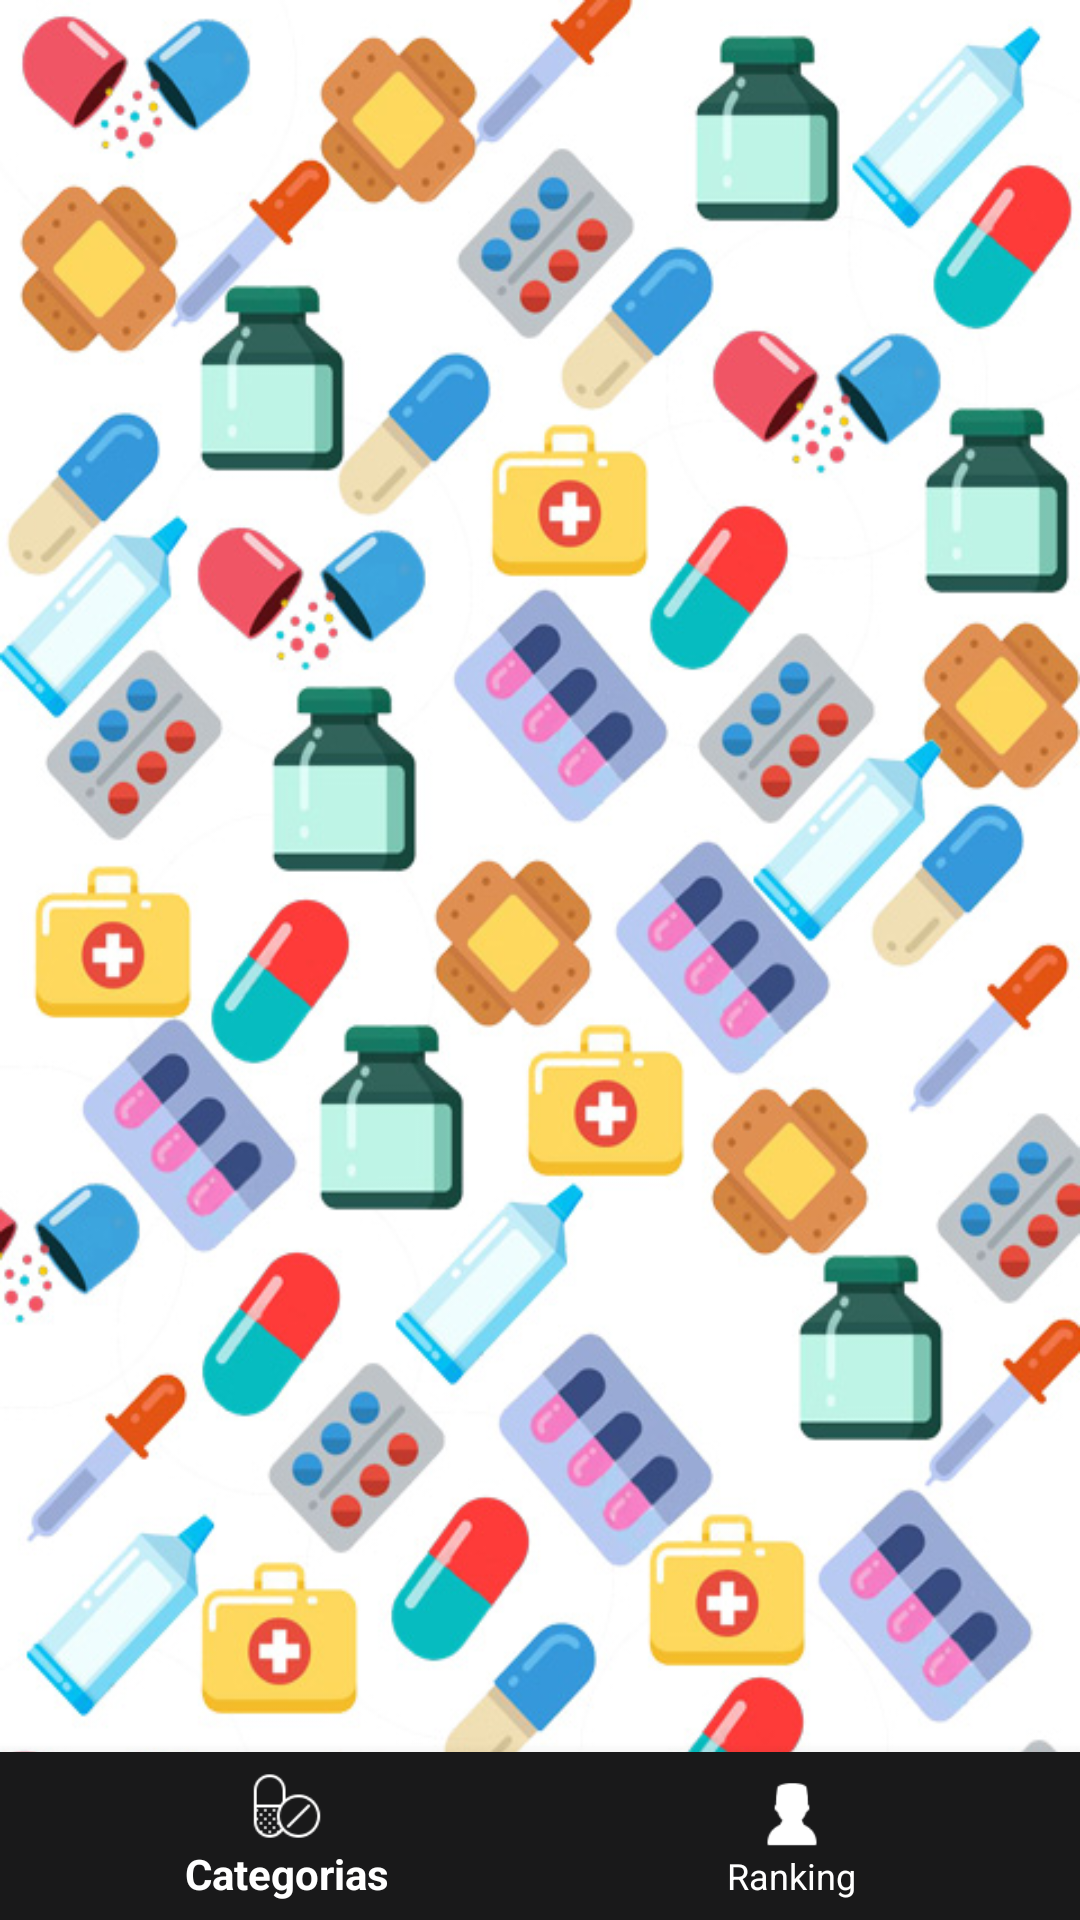

The Android layout XML behind this screen, and the referenced resources:
<!-- AndroidManifest.xml: application theme AppTheme -->
<!-- res/layout/activity_home.xml -->
<?xml version="1.0" encoding="utf-8"?>
<RelativeLayout xmlns:android="http://schemas.android.com/apk/res/android"
  xmlns:app="http://schemas.android.com/apk/res-auto"
  xmlns:tools="http://schemas.android.com/tools"
  android:layout_width="match_parent"
  android:layout_height="match_parent"
  android:background="@drawable/fondo"
  tools:context="com.example.gibran.preguntas.Home">

  <FrameLayout
    android:id="@+id/frame_layout"
    android:layout_width="match_parent"
    android:layout_height="match_parent"
    android:animateLayoutChanges="true"
    android:layout_above="@+id/navigation"/>

    <android.support.design.widget.BottomNavigationView
      android:layout_width="match_parent"
      android:layout_height="wrap_content"
      android:id="@+id/navigation"
      android:layout_alignParentBottom="true"
      android:background="@color/colorPrimary"
      app:itemIconTint="@drawable/nav_item_color"
      app:itemTextColor="@drawable/nav_item_color"
      app:menu="@menu/botton_menu"
      android:layout_alignParentStart="true" />

</RelativeLayout>
<!-- resources referenced by this layout -->
<resources>
  <color name="colorPrimary">#19191a</color>
  <!-- drawable fondo: jpg bitmap (drawable, 185769 bytes) -->
  <!-- drawable nav_item_color (drawable) -->
  <?xml version="1.0" encoding="utf-8"?>
  <selector xmlns:android="http://schemas.android.com/apk/res/android">
  <item android:color="@android:color/white" android:state_enabled="true"/>
    <item android:color="@color/colorPrimaryDark" android:state_enabled="false"/>
  </selector>
  <style name="AppTheme" parent="Theme.AppCompat.Light.NoActionBar">
      
      <item name="colorPrimary">@color/colorPrimary</item>
      <item name="colorPrimaryDark">@color/colorPrimaryDark</item>
      <item name="colorAccent">@color/colorAccent</item>
    </style>
  <color name="colorPrimaryDark">#56585e</color>
  <color name="colorAccent">#FF4081</color>
</resources>
